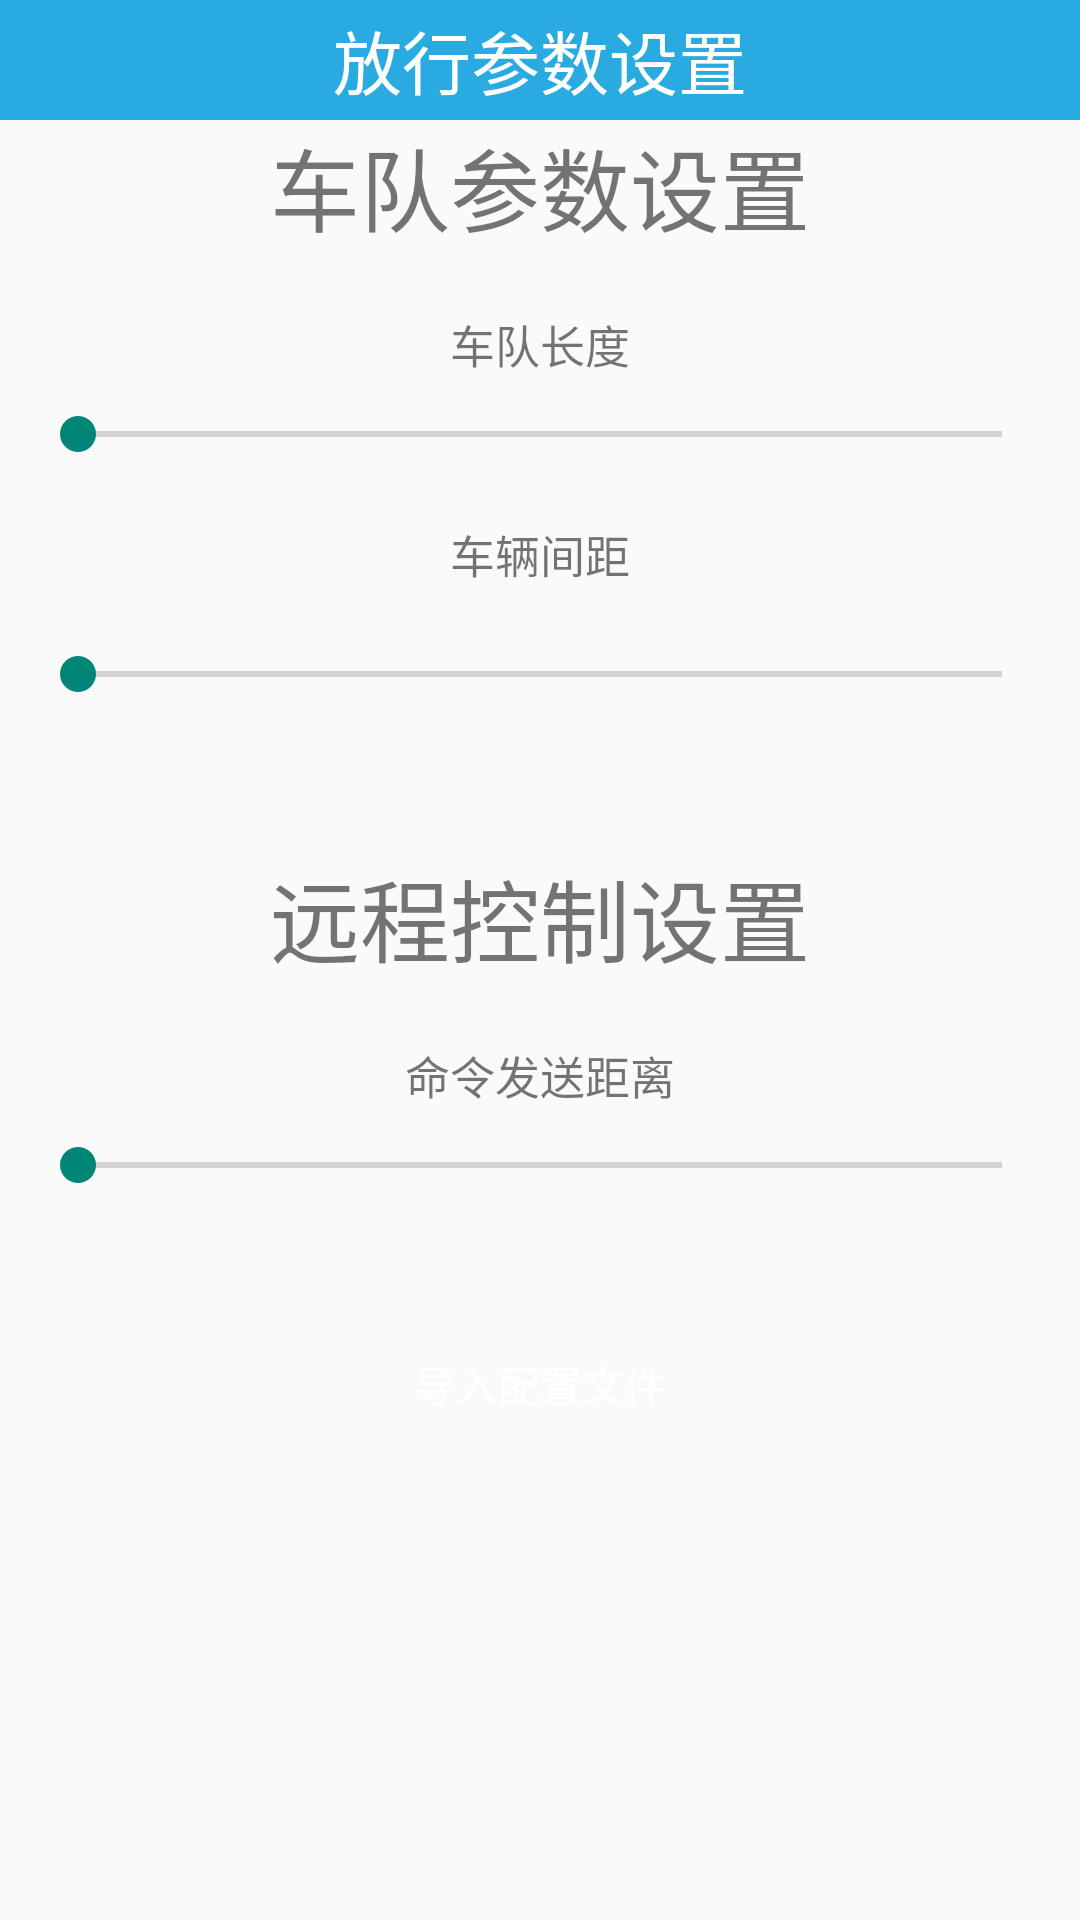

Write the Android layout XML for this screen, with the resource values it uses.
<!-- AndroidManifest.xml: application theme AppTheme -->
<!-- res/layout/activity_parameter_config.xml -->
<?xml version="1.0" encoding="utf-8"?>
<LinearLayout xmlns:android="http://schemas.android.com/apk/res/android"
    android:layout_width="match_parent"
    android:layout_height="match_parent"
    android:orientation="vertical" >

    <LinearLayout
        android:layout_width="match_parent"
        android:layout_height="40dp"
        android:background="@drawable/activity_main_titlebkg"
        android:gravity="center"
        android:orientation="vertical" >

        <TextView
            android:layout_width="match_parent"
            android:layout_height="wrap_content"
            android:gravity="center"
            android:text="@string/set_title"
            android:textColor="@android:color/white"
            android:textSize="23dp" />
    </LinearLayout>

    <LinearLayout
        android:layout_width="match_parent"
        android:layout_height="wrap_content"
        android:orientation="vertical" >

        <TextView
            android:layout_width="fill_parent"
            android:layout_height="wrap_content"
            android:gravity="center_horizontal"
            android:text="车队参数设置"
            android:textSize="30sp" />

        <TextView
            android:id="@+id/fleetLength_tvId"
            android:layout_width="fill_parent"
            android:layout_height="wrap_content"
            android:layout_marginTop="20dp"
            android:gravity="center_horizontal"
            android:text="车队长度"
            android:textSize="15sp" />

        <SeekBar
            android:id="@+id/fleetLengthId"
            android:layout_width="match_parent"
            android:layout_height="wrap_content"
            android:layout_margin="10dp" />

        <TextView
            android:id="@+id/fleetSpacing_tvId"
            android:layout_width="fill_parent"
            android:layout_height="wrap_content"
            android:layout_margin="10dp"
            android:gravity="center_horizontal"
            android:text="车辆间距"
            android:textSize="15sp" />

        <SeekBar
            android:id="@+id/fleetSpacingId"
            android:layout_width="match_parent"
            android:layout_height="wrap_content"
            android:layout_margin="10dp" />
    </LinearLayout>

    <LinearLayout
        android:layout_width="match_parent"
        android:layout_height="wrap_content"
        android:orientation="vertical"
        android:paddingTop="40dp" >

        <TextView
            android:layout_width="fill_parent"
            android:layout_height="wrap_content"
            android:gravity="center_horizontal"
            android:text="远程控制设置"
            android:textSize="30sp" />

        <TextView
            android:id="@+id/sendcommond_distence_tvId"
            android:layout_width="fill_parent"
            android:layout_height="wrap_content"
            android:layout_marginTop="20dp"
            android:gravity="center_horizontal"
            android:text="命令发送距离"
            android:textSize="15sp" />

        <SeekBar
            android:id="@+id/sendcommond_distenceId"
            android:layout_width="match_parent"
            android:layout_height="wrap_content"
            android:layout_margin="10dp" />
    </LinearLayout>

    <LinearLayout
        android:layout_width="match_parent"
        android:layout_height="wrap_content"
        android:orientation="vertical"
        android:paddingTop="40dp"
        android:visibility="gone" >

        <TextView
            android:layout_width="wrap_content"
            android:layout_height="wrap_content"
            android:text="运行显示设置"
            android:textSize="30sp" />

        <LinearLayout
            android:layout_width="match_parent"
            android:layout_height="wrap_content"
            android:orientation="horizontal" >

            <TextView
                android:layout_width="wrap_content"
                android:layout_height="wrap_content"
                android:text="显示命令窗口："
                android:textSize="15sp" />

            <ToggleButton
                android:layout_width="wrap_content"
                android:layout_height="wrap_content" />
        </LinearLayout>
    </LinearLayout>

    <Button
        android:id="@+id/offlinemapButtonId"
        android:layout_width="wrap_content"
        android:layout_height="wrap_content"
        android:text="离线地图"
        android:visibility="gone" />

    <Button
        android:id="@+id/import_file_btnId"
        android:layout_width="wrap_content"
        android:layout_height="wrap_content"
        android:layout_gravity="center_horizontal"
        android:layout_marginTop="30dp"
        android:paddingLeft="20dp"
        android:paddingRight="20dp"
        android:textColor="@android:color/white"
        android:background="@drawable/bg_alibuybutton"
        android:text="导入配置文件" />

</LinearLayout>
<!-- resources referenced by this layout -->
<resources>
  <!-- drawable activity_main_titlebkg: png bitmap (drawable-mdpi, 14615 bytes) -->
  <string name="set_title">放行参数设置</string>
  <style name="AppTheme" parent="AppBaseTheme">
          
      </style>
  <style name="AppBaseTheme" parent="Theme.AppCompat.Light">
          
      </style>
</resources>
